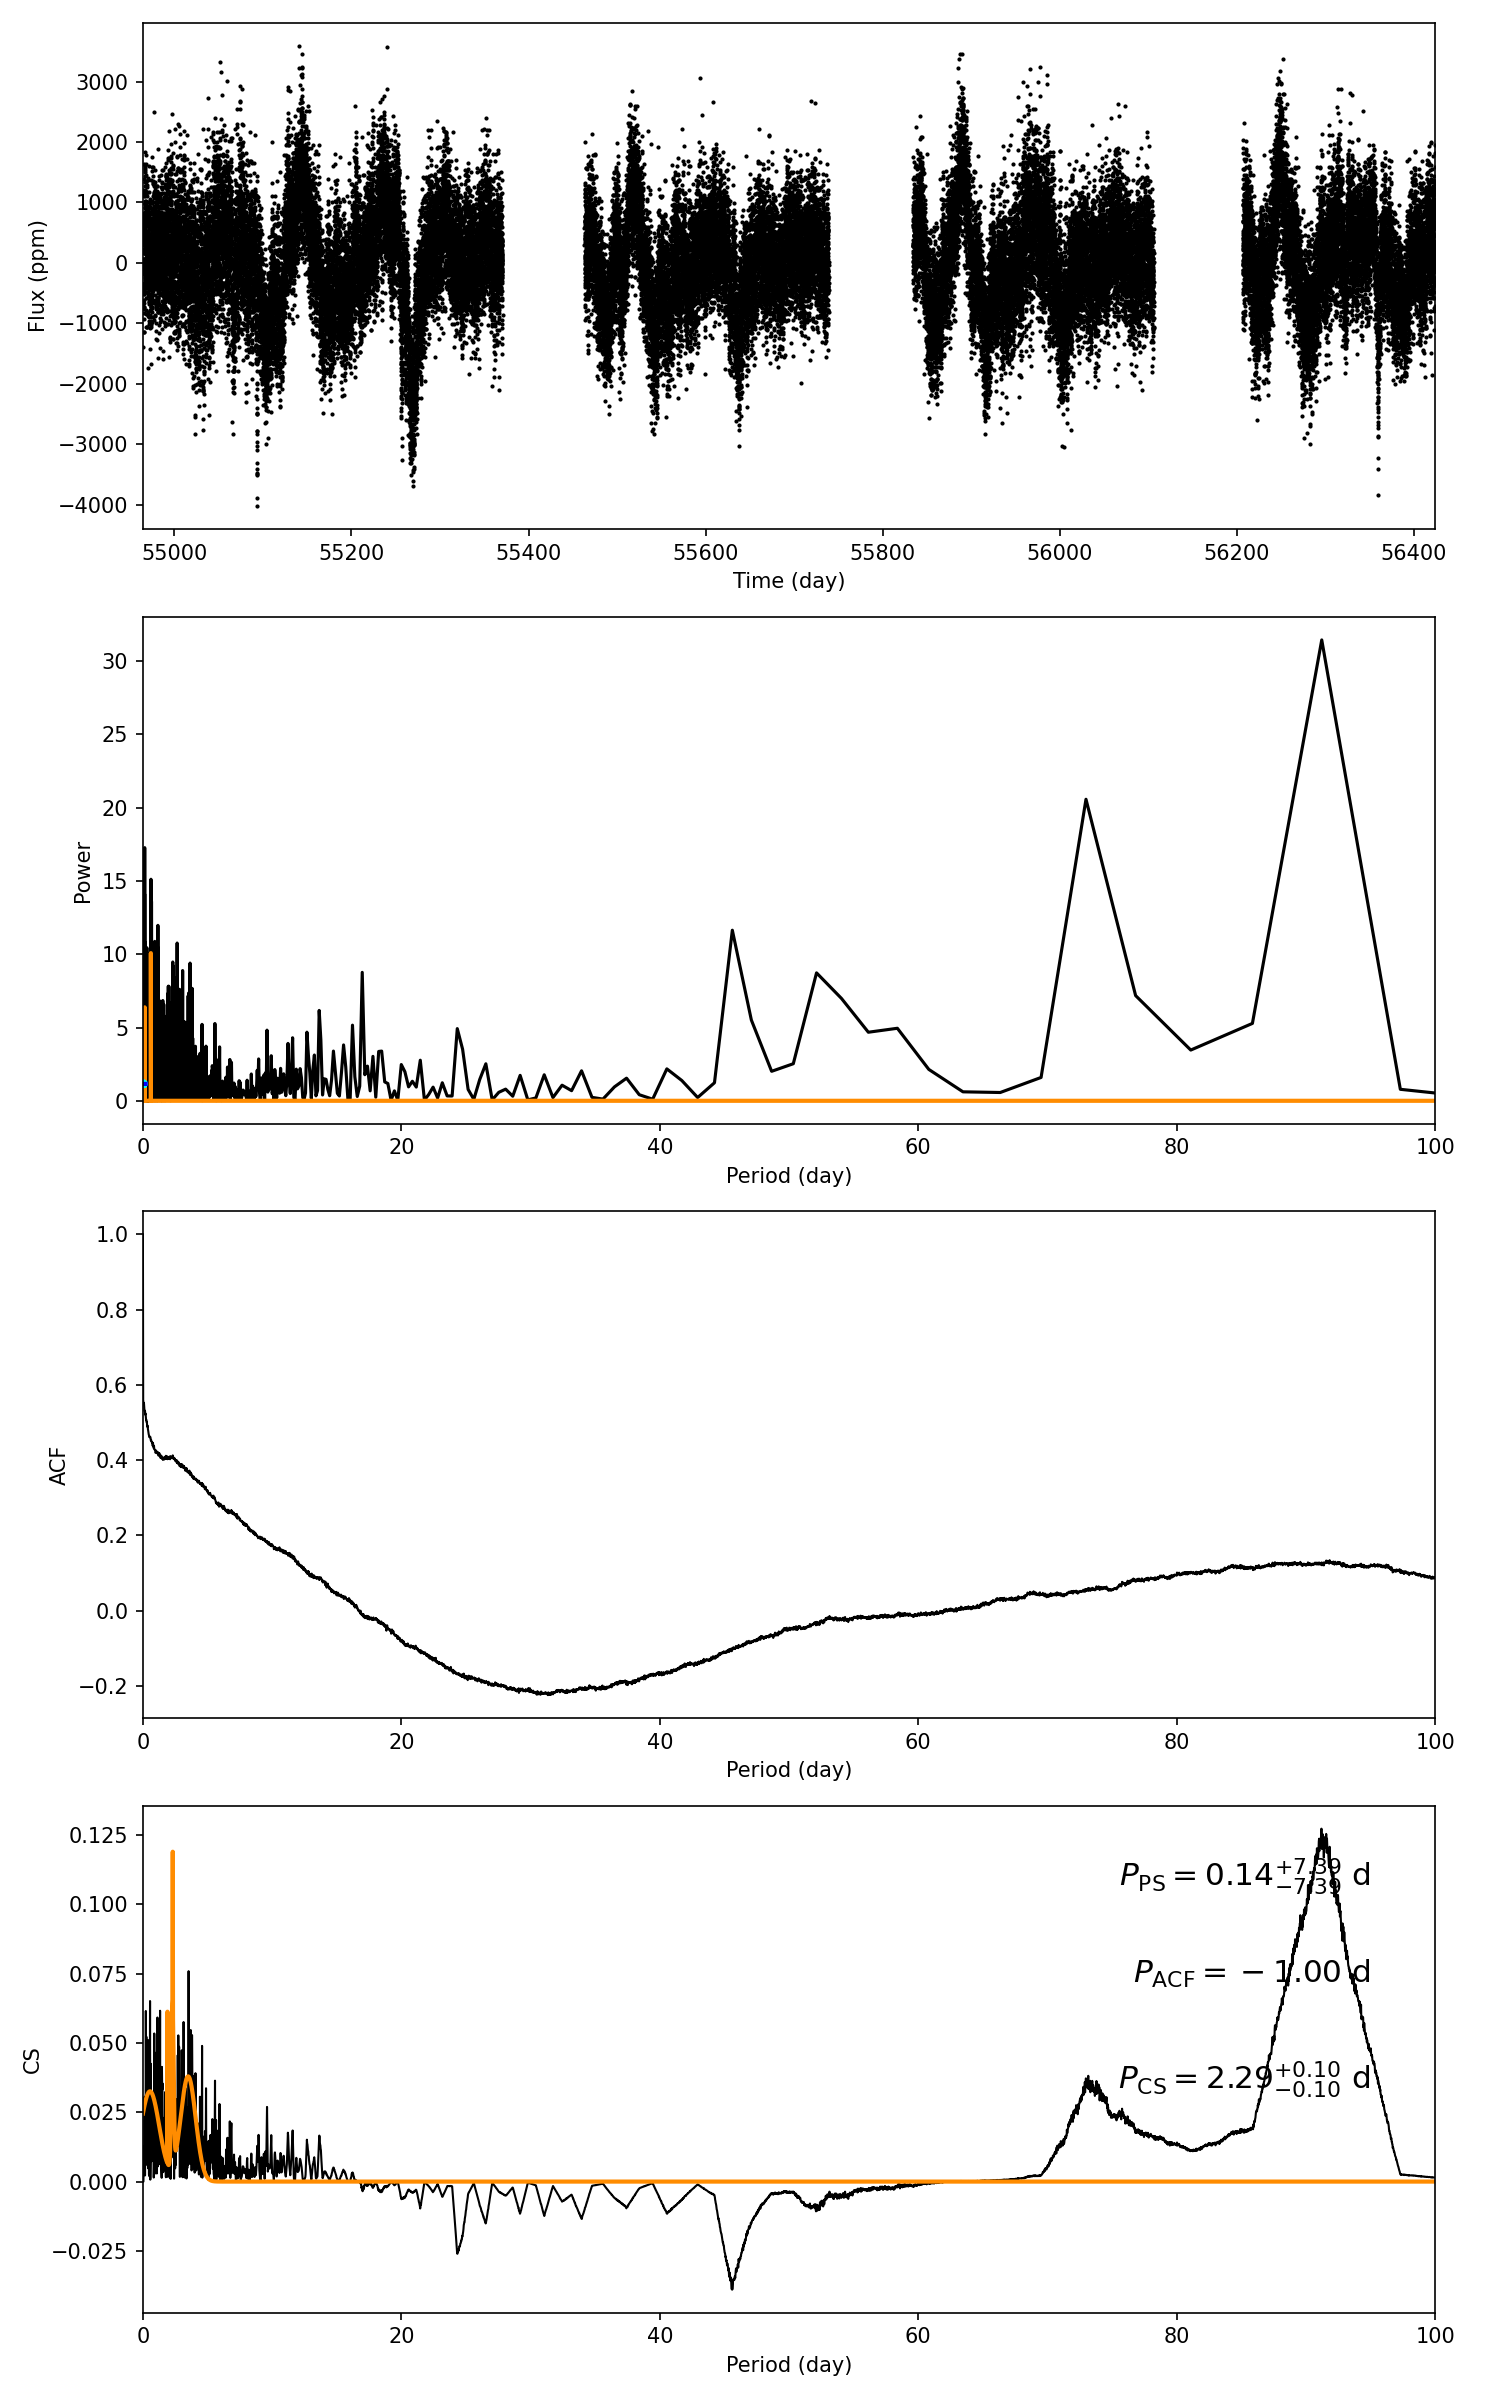

Source data for this figure (header and first rows):
target_id, prot_ps, prot_acf, prot_cs, e_prot_ps, E_prot_ps, e_prot_acf, E_prot_acf, e_prot_cs, E_prot_cs, sph_ps, sph_acf, sph_cs, e_sph_ps, e_sph_acf, e_sph_cs, h_ps, fa_prob_ps, hacf, gacf, hcs
4940654, 0.1396, -1.0, 2.286, 7.389, 7.389, -1.0, -1.0, 0.1003, 0.1003, 571, -1.0, 668.4, 97.42, -1.0, 89.84, 17.27, 3.166216981702941e-08, -1.0, -1.0, 0.1273
